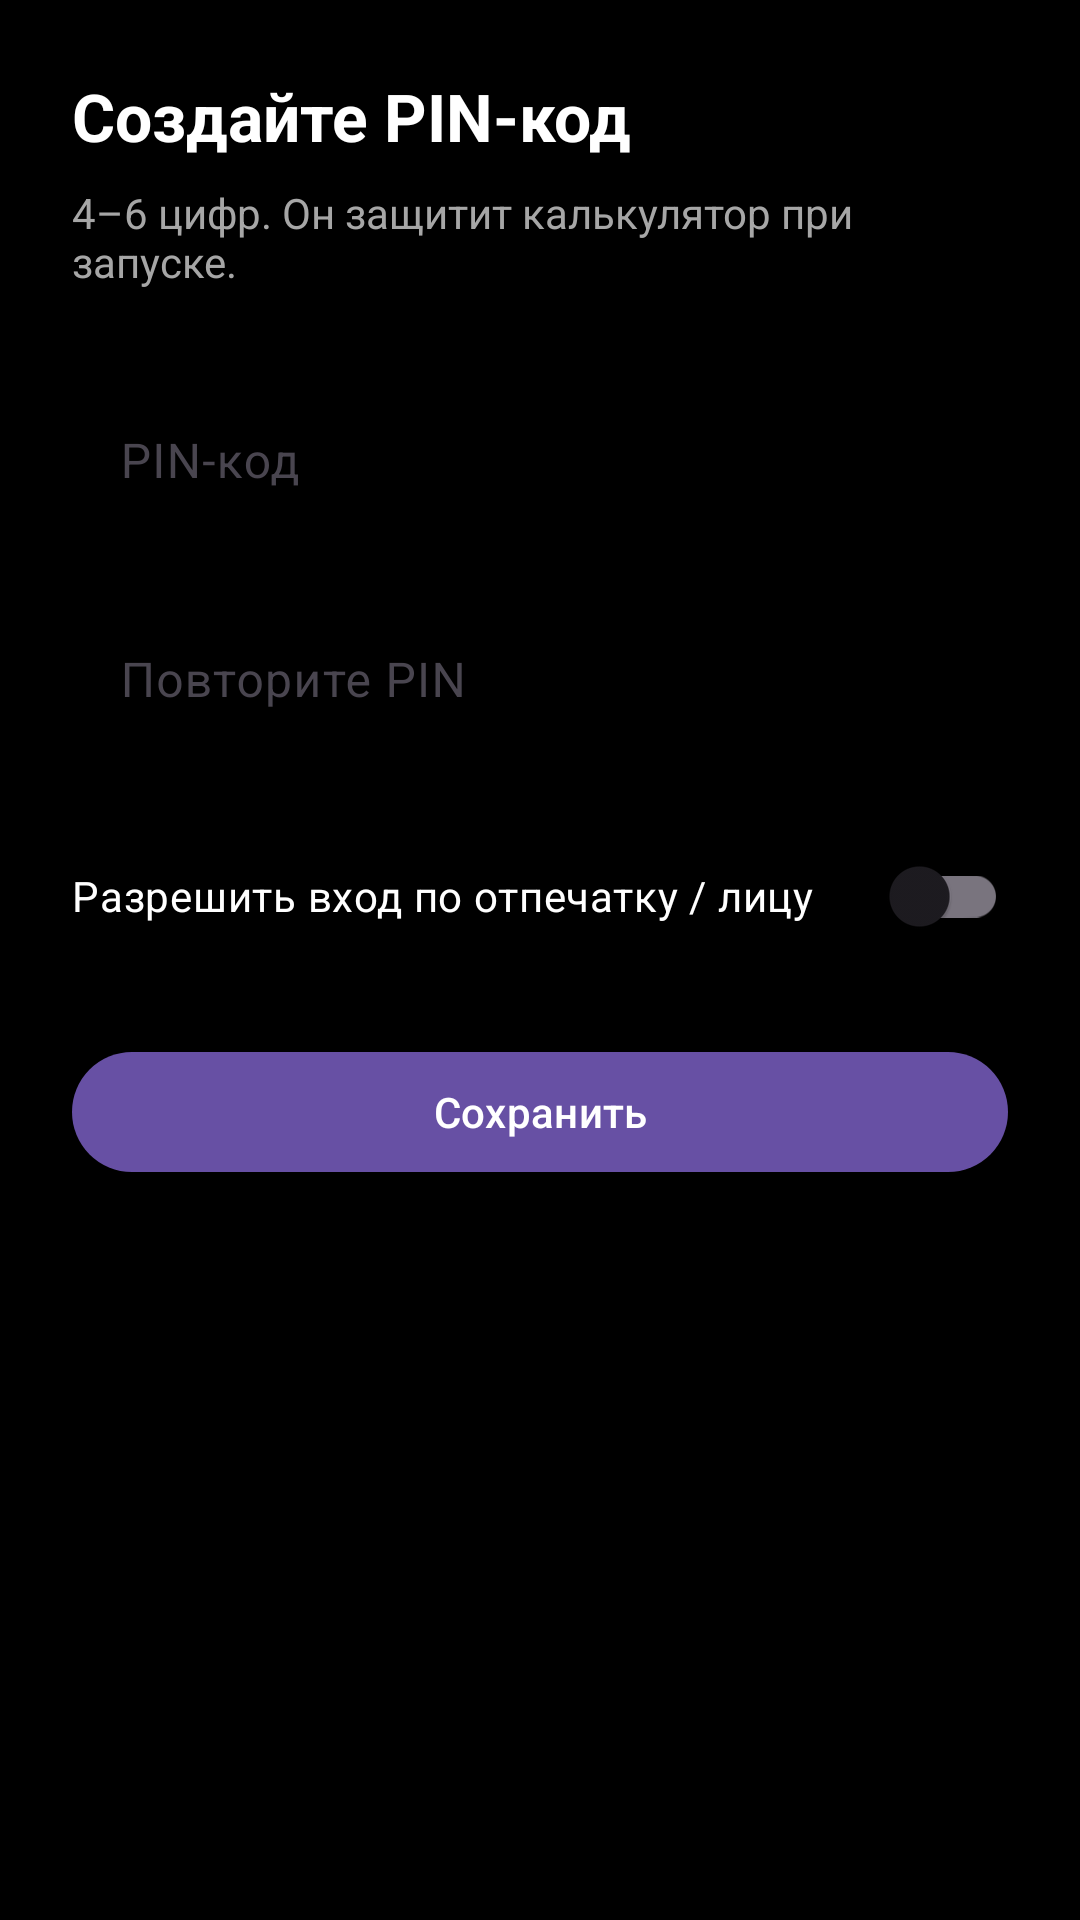

Write the Android layout XML for this screen, with the resource values it uses.
<!-- AndroidManifest.xml: application theme Theme.PMACalculator -->
<!-- res/layout/activity_pass_key_setup.xml -->
<?xml version="1.0" encoding="utf-8"?>
<ScrollView xmlns:android="http://schemas.android.com/apk/res/android"
    xmlns:app="http://schemas.android.com/apk/res-auto"
    xmlns:tools="http://schemas.android.com/tools"
    android:layout_width="match_parent"
    android:layout_height="match_parent"
    android:background="@color/black"
    android:fillViewport="true"
    tools:context=".passkey.PassKeySetupActivity">

    <LinearLayout
        android:layout_width="match_parent"
        android:layout_height="wrap_content"
        android:orientation="vertical"
        android:padding="24dp">

        <TextView
            android:id="@+id/tvSetupTitle"
            android:layout_width="match_parent"
            android:layout_height="wrap_content"
            android:text="@string/passkey_setup_title"
            android:textColor="@color/white"
            android:textSize="22sp"
            android:textStyle="bold" />

        <TextView
            android:layout_width="match_parent"
            android:layout_height="wrap_content"
            android:layout_marginTop="8dp"
            android:text="@string/passkey_setup_subtitle"
            android:textColor="@color/grey" />

        <com.google.android.material.textfield.TextInputLayout
            android:id="@+id/tilPin"
            style="@style/Widget.Material3.TextInputLayout.OutlinedBox"
            android:layout_width="match_parent"
            android:layout_height="wrap_content"
            android:layout_marginTop="24dp"
            android:hint="@string/passkey_pin_hint"
            app:boxStrokeColor="@color/orange"
            app:hintTextColor="@color/grey">

            <com.google.android.material.textfield.TextInputEditText
                android:id="@+id/edtPin"
                android:layout_width="match_parent"
                android:layout_height="wrap_content"
                android:inputType="numberPassword"
                android:maxLength="6"
                android:textColor="@color/white" />
        </com.google.android.material.textfield.TextInputLayout>

        <com.google.android.material.textfield.TextInputLayout
            android:id="@+id/tilConfirm"
            style="@style/Widget.Material3.TextInputLayout.OutlinedBox"
            android:layout_width="match_parent"
            android:layout_height="wrap_content"
            android:layout_marginTop="12dp"
            android:hint="@string/passkey_pin_confirm_hint"
            app:boxStrokeColor="@color/orange"
            app:hintTextColor="@color/grey">

            <com.google.android.material.textfield.TextInputEditText
                android:id="@+id/edtConfirm"
                android:layout_width="match_parent"
                android:layout_height="wrap_content"
                android:inputType="numberPassword"
                android:maxLength="6"
                android:textColor="@color/white" />
        </com.google.android.material.textfield.TextInputLayout>

        <com.google.android.material.switchmaterial.SwitchMaterial
            android:id="@+id/switchBiometric"
            android:layout_width="match_parent"
            android:layout_height="wrap_content"
            android:layout_marginTop="20dp"
            android:text="@string/passkey_biometric_switch"
            android:textColor="@color/white" />

        <com.google.android.material.button.MaterialButton
            android:id="@+id/btnSave"
            android:layout_width="match_parent"
            android:layout_height="wrap_content"
            android:layout_marginTop="24dp"
            android:text="@string/passkey_save" />
    </LinearLayout>
</ScrollView>
<!-- resources referenced by this layout -->
<resources>
  <color name="black">#FF000000</color>
  <color name="grey">#A6A6A6</color>
  <color name="orange">#FF9F0a</color>
  <color name="white">#FFFFFFFF</color>
  <string name="passkey_biometric_switch">Разрешить вход по отпечатку / лицу</string>
  <string name="passkey_pin_confirm_hint">Повторите PIN</string>
  <string name="passkey_pin_hint">PIN-код</string>
  <string name="passkey_save">Сохранить</string>
  <string name="passkey_setup_subtitle">4–6 цифр. Он защитит калькулятор при запуске.</string>
  <string name="passkey_setup_title">Создайте PIN-код</string>
  <style name="Theme.PMACalculator" parent="Base.Theme.PMACalculator" />
  <style name="Base.Theme.PMACalculator" parent="Theme.Material3.DayNight.NoActionBar">
          
          
      </style>
</resources>
